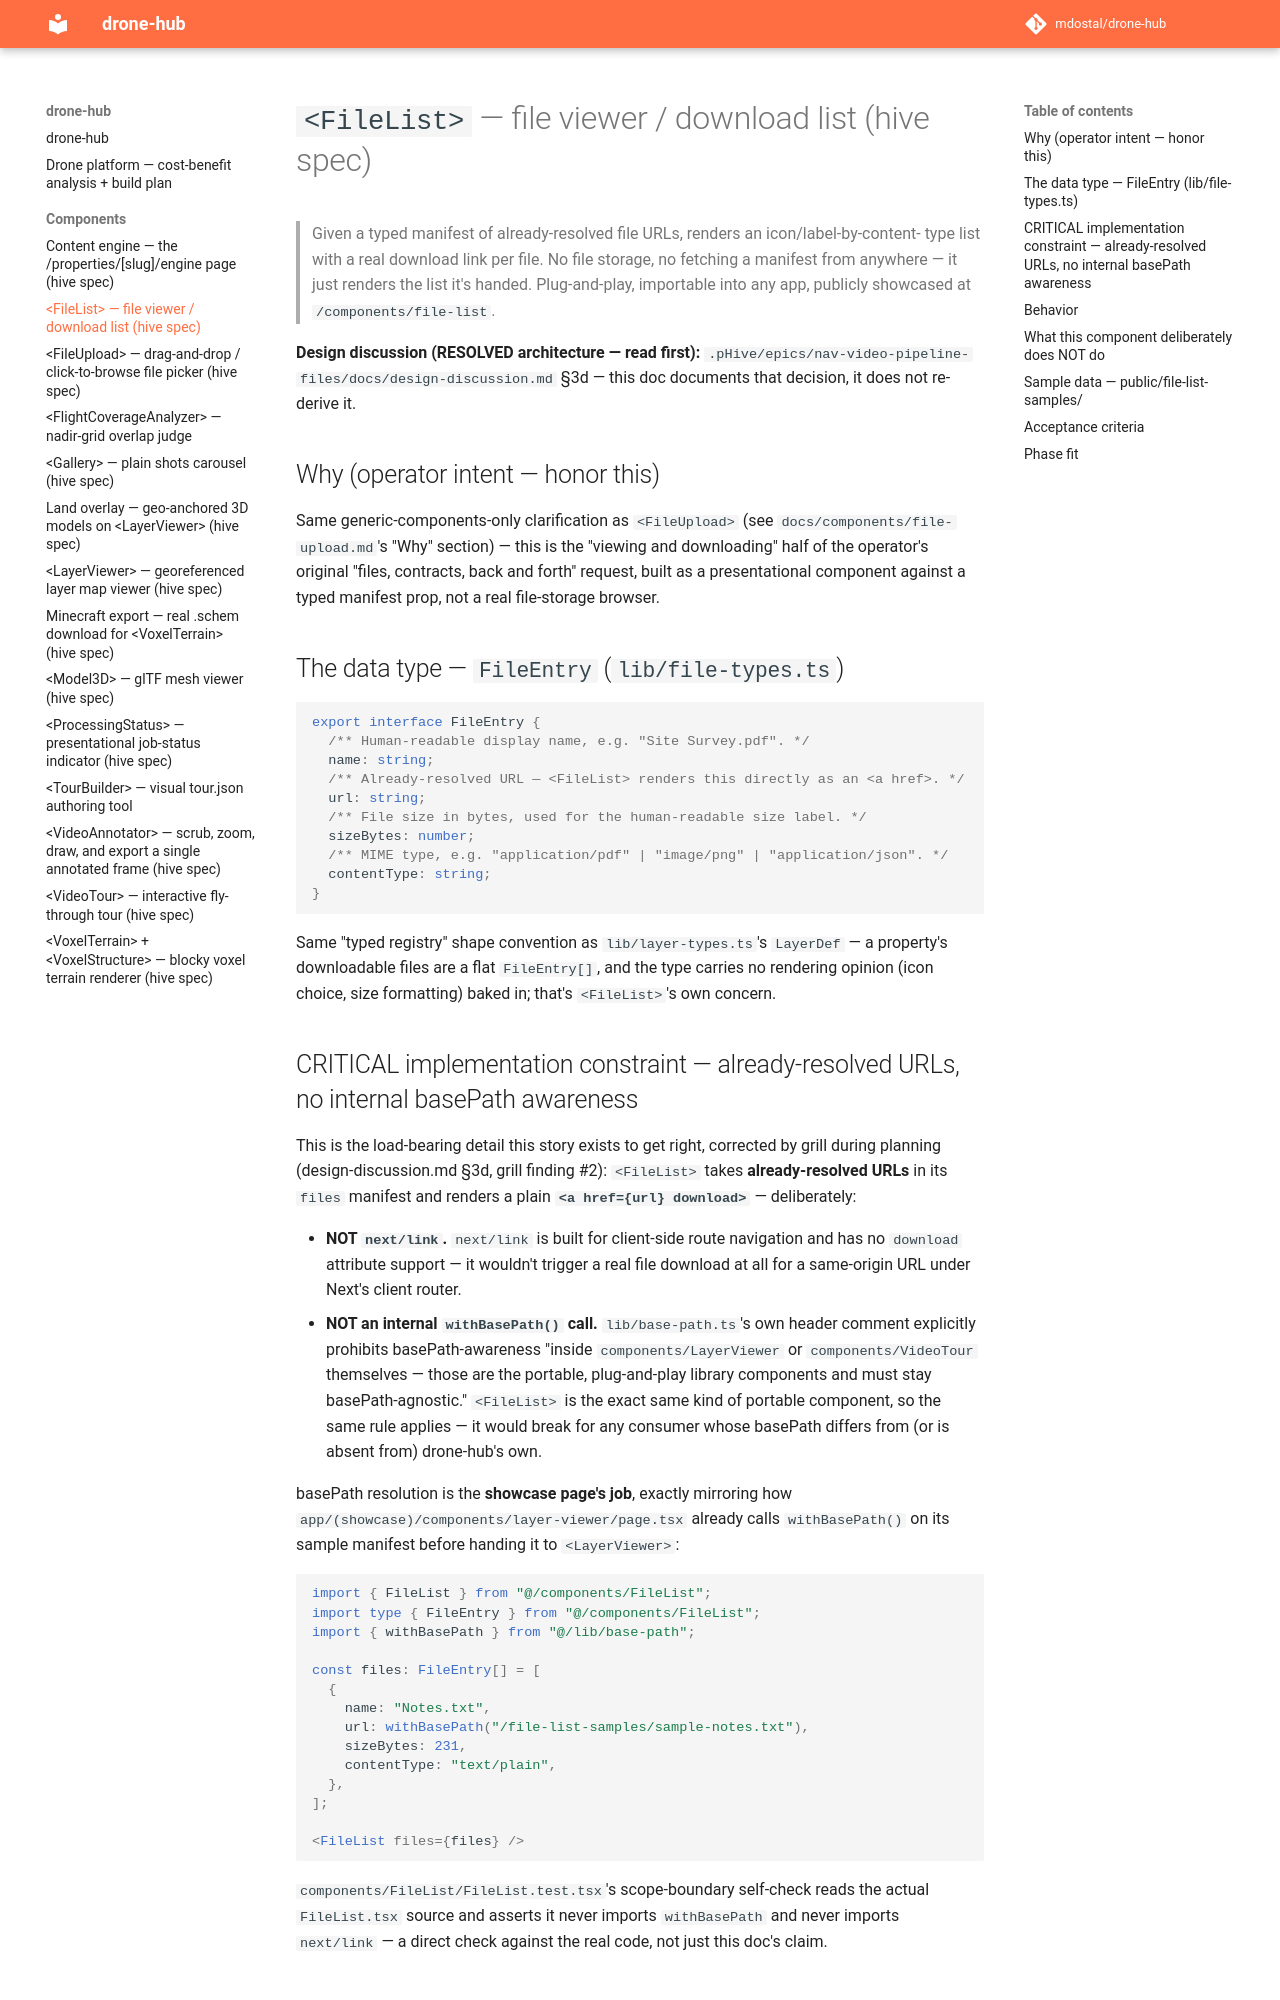

repository: mdostal/drone-hub · page: components/file-list/index.html · generator: mkdocs

# `<FileList>` — file viewer / download list (hive spec)

> Given a typed manifest of already-resolved file URLs, renders an icon/label-by-content-
> type list with a real download link per file. No file storage, no fetching a manifest
> from anywhere — it just renders the list it's handed. Plug-and-play, importable into any
> app, publicly showcased at `/components/file-list`.

**Design discussion (RESOLVED architecture — read first):**
`.pHive/epics/nav-video-pipeline-files/docs/design-discussion.md` §3d — this doc documents
that decision, it does not re-derive it.

## Why (operator intent — honor this)

Same generic-components-only clarification as `<FileUpload>` (see
`docs/components/file-upload.md`'s "Why" section) — this is the "viewing and downloading"
half of the operator's original "files, contracts, back and forth" request, built as a
presentational component against a typed manifest prop, not a real file-storage browser.

## The data type — `FileEntry` (`lib/file-types.ts`)

```ts
export interface FileEntry {
  /** Human-readable display name, e.g. "Site Survey.pdf". */
  name: string;
  /** Already-resolved URL — <FileList> renders this directly as an <a href>. */
  url: string;
  /** File size in bytes, used for the human-readable size label. */
  sizeBytes: number;
  /** MIME type, e.g. "application/pdf" | "image/png" | "application/json". */
  contentType: string;
}
```

Same "typed registry" shape convention as `lib/layer-types.ts`'s `LayerDef` — a property's
downloadable files are a flat `FileEntry[]`, and the type carries no rendering opinion
(icon choice, size formatting) baked in; that's `<FileList>`'s own concern.

## CRITICAL implementation constraint — already-resolved URLs, no internal basePath awareness

This is the load-bearing detail this story exists to get right, corrected by grill during
planning (design-discussion.md §3d, grill finding #2): `<FileList>` takes
**already-resolved URLs** in its `files` manifest and renders a plain
**`<a href={url} download>`** — deliberately:

- **NOT `next/link`.** `next/link` is built for client-side route navigation and has no
  `download` attribute support — it wouldn't trigger a real file download at all for a
  same-origin URL under Next's client router.
- **NOT an internal `withBasePath()` call.** `lib/base-path.ts`'s own header comment
  explicitly prohibits basePath-awareness "inside `components/LayerViewer` or
  `components/VideoTour` themselves — those are the portable, plug-and-play library
  components and must stay basePath-agnostic." `<FileList>` is the exact same kind of
  portable component, so the same rule applies — it would break for any consumer whose
  basePath differs from (or is absent from) drone-hub's own.

basePath resolution is the **showcase page's job**, exactly mirroring how
`app/(showcase)/components/layer-viewer/page.tsx` already calls `withBasePath()` on its
sample manifest before handing it to `<LayerViewer>`:

```tsx
import { FileList } from "@/components/FileList";
import type { FileEntry } from "@/components/FileList";
import { withBasePath } from "@/lib/base-path";

const files: FileEntry[] = [
  {
    name: "Notes.txt",
    url: withBasePath("/file-list-samples/sample-notes.txt"),
    sizeBytes: 231,
    contentType: "text/plain",
  },
];

<FileList files={files} />
```

`components/FileList/FileList.test.tsx`'s scope-boundary self-check reads the actual
`FileList.tsx` source and asserts it never imports `withBasePath` and never imports
`next/link` — a direct check against the real code, not just this doc's claim.
